Photos from the image-classification dataset "poultry" in the GitHub repository PerezAbel/Flora-AI. Its 5 classes are: bumblefoot, fowlpox, healthy, coryza, CRD.

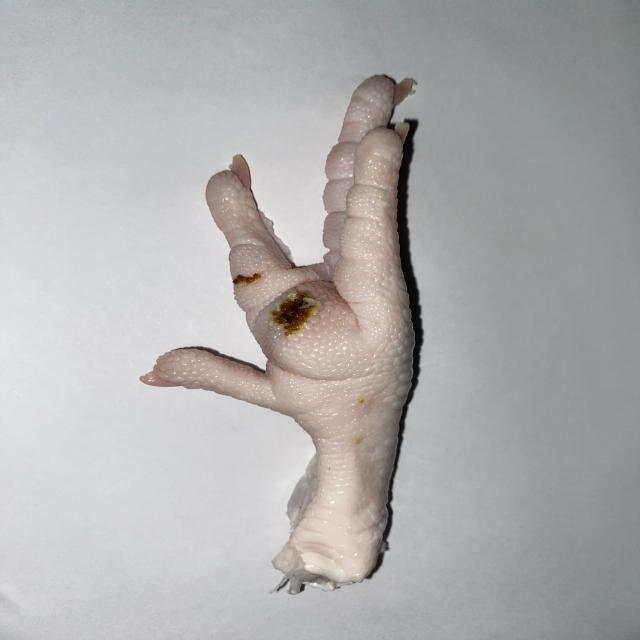
Label: bumblefoot

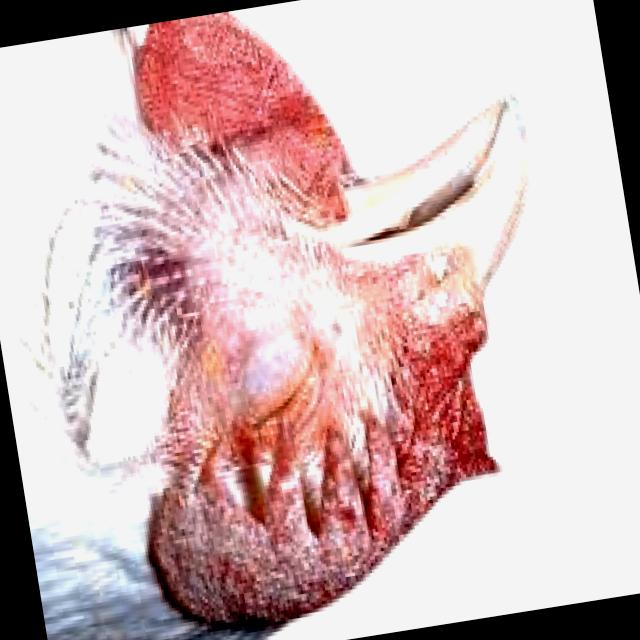
Label: coryza

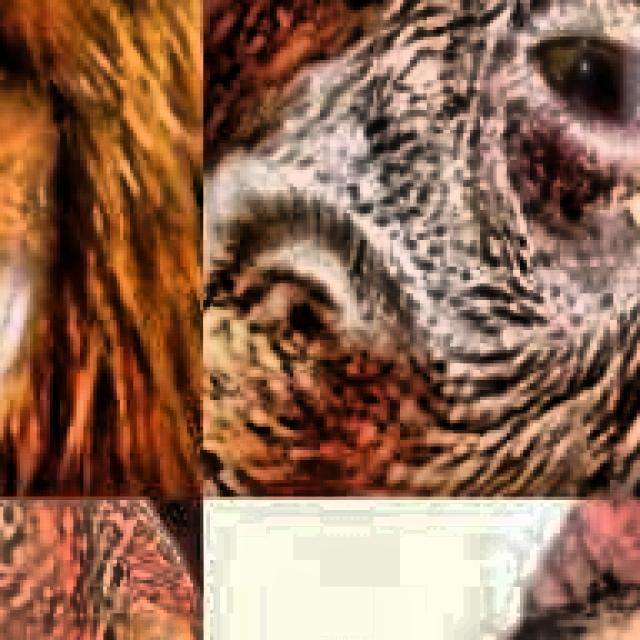
Label: CRD

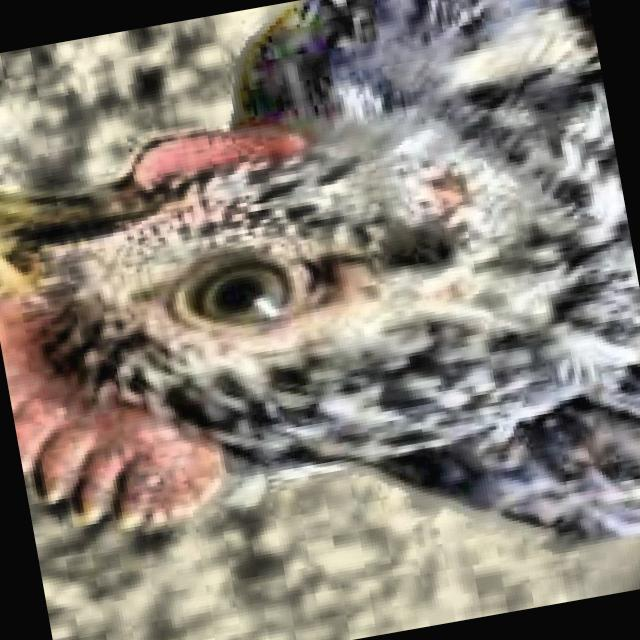
Label: healthy

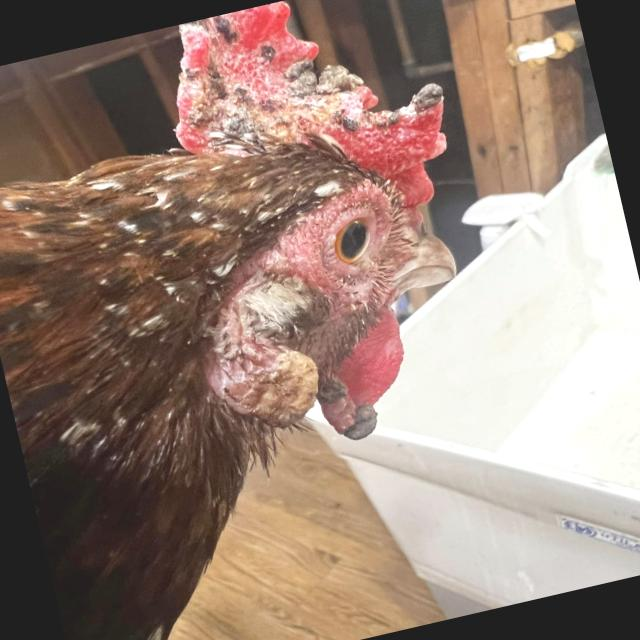
Label: fowlpox

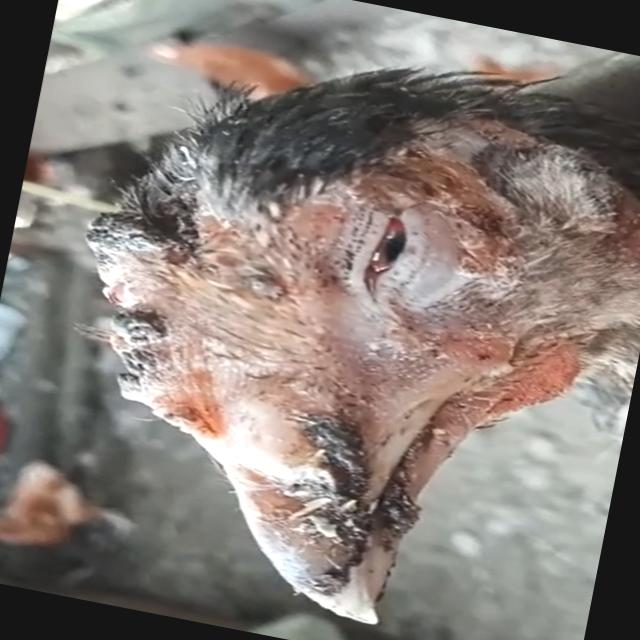
Label: fowlpox
